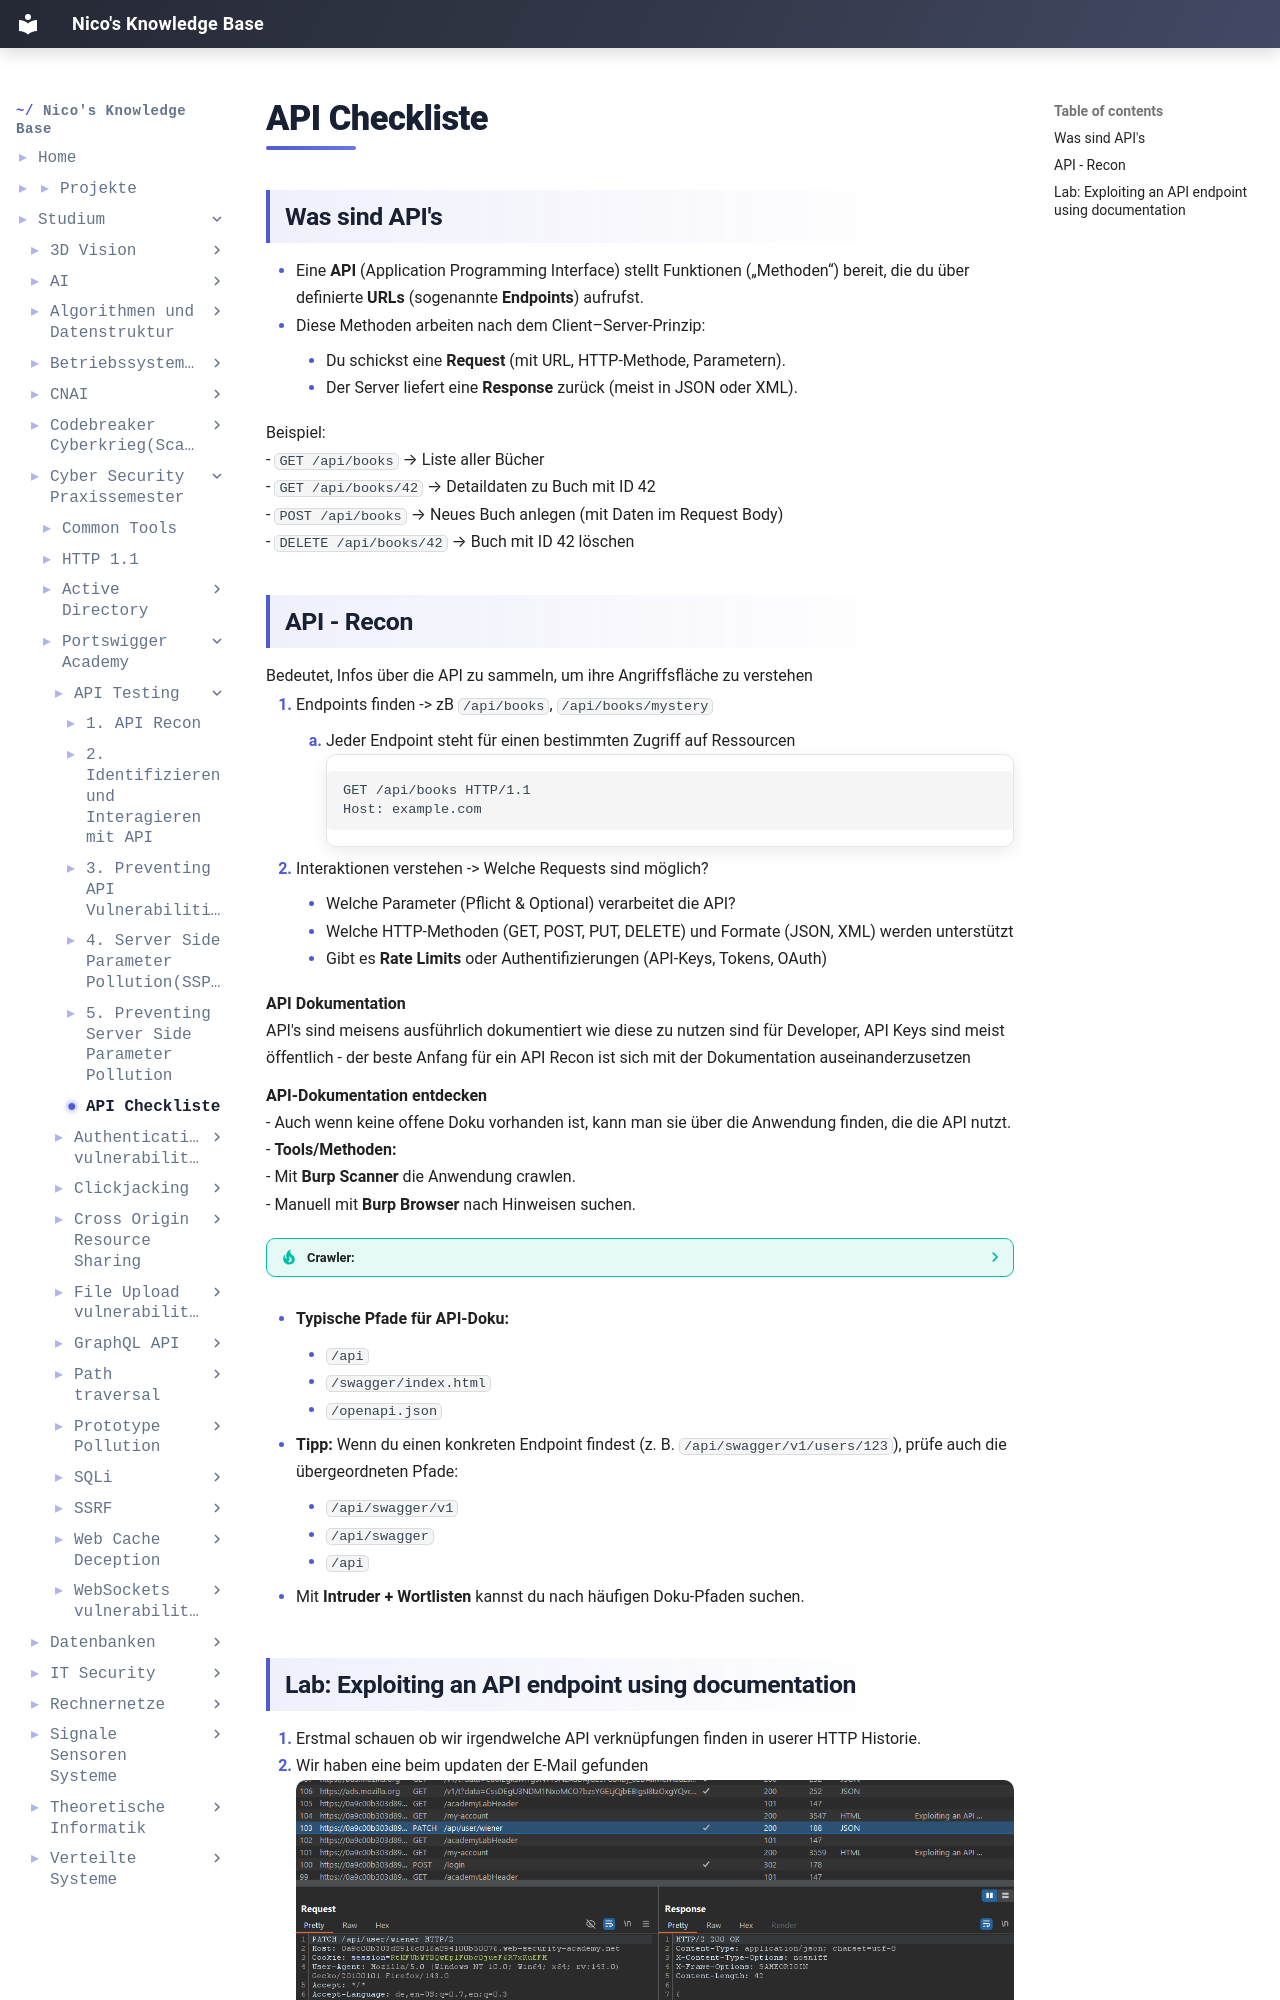

repository: IamNico42/portfolio · page: studium/Cyber-Security Praxissemester/Portswigger-Academy/API-Testing/API Checkliste/index.html · generator: mkdocs

---
created:
  - "{{date: DD-MM-YYYY}} {{time}}"
aliases:
  - "Course Code:"
  - PSS-Portswigger-Academy
tags:
  - Course/PSS
---
## Was sind API's
- Eine **API** (Application Programming Interface) stellt Funktionen („Methoden“) bereit, die du über definierte **URLs** (sogenannte **Endpoints**) aufrufst.
- Diese Methoden arbeiten nach dem Client–Server-Prinzip:
    - Du schickst eine **Request** (mit URL, HTTP-Methode, Parametern).
    - Der Server liefert eine **Response** zurück (meist in JSON oder XML).
        

Beispiel:
- `GET /api/books` → Liste aller Bücher
- `GET /api/books/42` → Detaildaten zu Buch mit ID 42
- `POST /api/books` → Neues Buch anlegen (mit Daten im Request Body)
- `DELETE /api/books/42` → Buch mit ID 42 löschen
